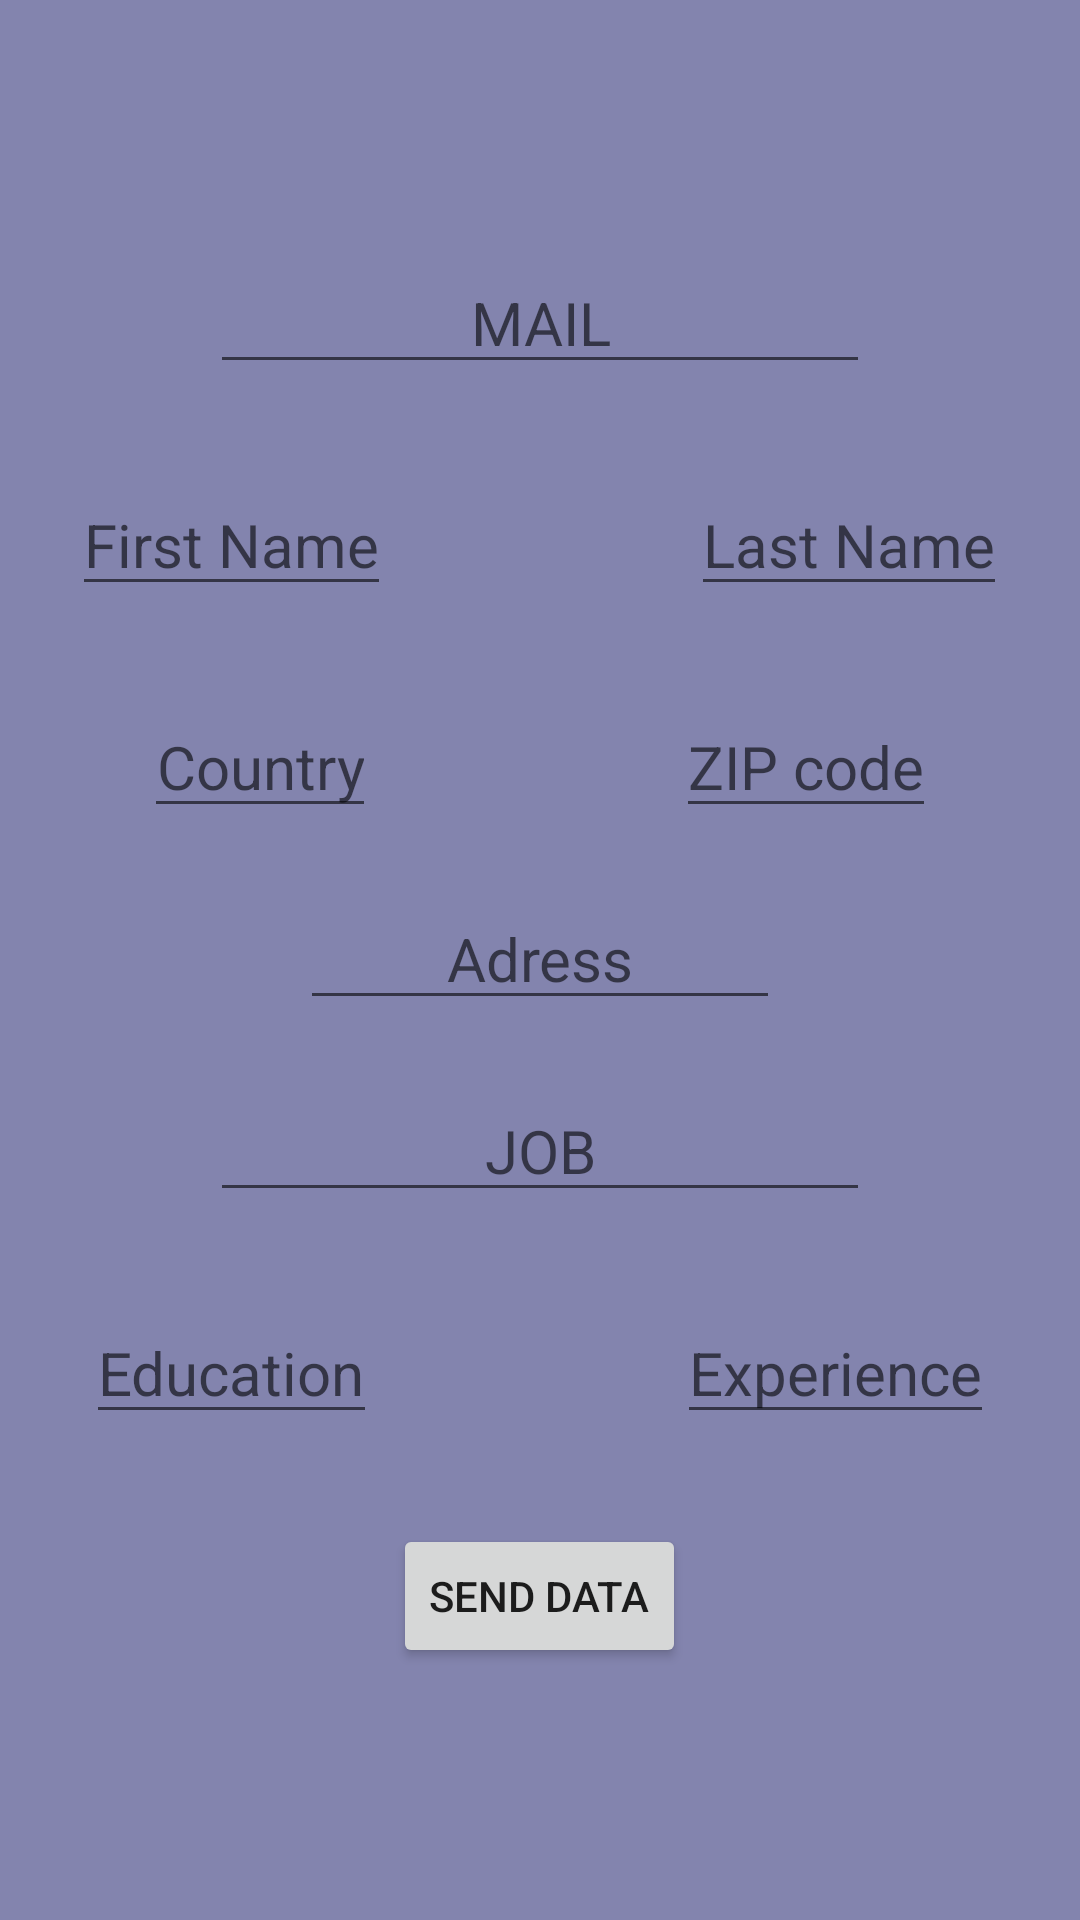

This screen was rendered from an Android layout file. Write that file and the resources it references.
<!-- AndroidManifest.xml: application theme Theme.დავალება4 -->
<!-- res/layout/fragment_blank4.xml -->
<?xml version="1.0" encoding="utf-8"?>
<LinearLayout xmlns:android="http://schemas.android.com/apk/res/android"
    xmlns:tools="http://schemas.android.com/tools"
    android:layout_width="match_parent"
    android:layout_height="match_parent"
    android:orientation="vertical"
    android:gravity="center"
    android:background="#8384AE"
    tools:context=".fragments.BlankFragment4">



    <EditText
        android:id="@+id/EMAIL"
        android:layout_width="match_parent"
        android:layout_height="wrap_content"
        android:hint="MAIL"
        android:textSize="20dp"
        android:gravity="center"
        android:layout_marginHorizontal="70dp"
        />

    <LinearLayout
        android:layout_width="match_parent"
        android:layout_height="wrap_content"
        android:gravity="center"
        android:orientation="horizontal"
        android:layout_marginTop="30dp"
        android:weightSum="2">


        <EditText
            android:id="@+id/NAME"
            android:layout_width="wrap_content"
            android:layout_height="wrap_content"
            android:layout_marginRight="100dp"
            android:hint="First Name"
            android:gravity="center"
            android:textSize="20dp" />

        <EditText
            android:id="@+id/LAST"
            android:layout_width="wrap_content"
            android:layout_height="wrap_content"
            android:hint="Last Name"
            android:gravity="center"
            android:textSize="20dp" />

    </LinearLayout>




    <LinearLayout
        android:layout_width="match_parent"
        android:layout_height="wrap_content"
        android:gravity="center"
        android:orientation="horizontal"
        android:layout_marginTop="30dp"
        android:weightSum="2">


        <EditText
            android:id="@+id/COUNTRY"
            android:layout_width="wrap_content"
            android:layout_height="wrap_content"
            android:layout_marginRight="100dp"
            android:hint="Country"
            android:gravity="center"
            android:textSize="20dp" />

        <EditText
            android:id="@+id/ZIP"
            android:layout_width="wrap_content"
            android:layout_height="wrap_content"
            android:hint="ZIP code"
            android:gravity="center"
            android:textSize="20dp" />

    </LinearLayout>

    <EditText
        android:id="@+id/ADRESS"
        android:layout_width="match_parent"
        android:layout_height="wrap_content"
        android:textSize="20dp"
        android:hint="Adress"
        android:layout_marginTop="20dp"
        android:layout_marginHorizontal="100dp"
        android:gravity="center"/>


    <EditText
        android:id="@+id/JOB"
        android:layout_width="match_parent"
        android:layout_height="wrap_content"
        android:hint="JOB"
        android:textSize="20dp"
        android:gravity="center"
        android:layout_marginTop="20dp"
        android:layout_marginHorizontal="70dp" />

    <LinearLayout
        android:layout_width="match_parent"
        android:layout_height="wrap_content"
        android:gravity="center"
        android:orientation="horizontal"
        android:layout_marginTop="30dp"
        android:weightSum="2">


        <EditText
            android:id="@+id/EDUCATION"
            android:layout_width="wrap_content"
            android:layout_height="wrap_content"
            android:layout_marginRight="100dp"
            android:hint="Education"
            android:gravity="center"
            android:textSize="20dp" />

        <EditText
            android:id="@+id/EXP"
            android:layout_width="wrap_content"
            android:layout_height="wrap_content"
            android:hint="Experience"
            android:gravity="center"
            android:textSize="20dp" />

    </LinearLayout>




    <Button
        android:id="@+id/send"
        android:layout_width="wrap_content"
        android:layout_height="wrap_content"
        android:text="Send DATA"
        android:layout_marginTop="30dp"
        />


</LinearLayout>
<!-- resources referenced by this layout -->
<resources>
  <style name="Theme.დავალება4" parent="Theme.MaterialComponents.DayNight.DarkActionBar">
          
          <item name="colorPrimary">@color/purple_500</item>
          <item name="colorPrimaryVariant">@color/purple_700</item>
          <item name="colorOnPrimary">@color/white</item>
          
          <item name="colorSecondary">@color/teal_200</item>
          <item name="colorSecondaryVariant">@color/teal_700</item>
          <item name="colorOnSecondary">@color/black</item>
          
          <item name="android:statusBarColor" tools:targetApi="l">?attr/colorPrimaryVariant</item>
          
      </style>
  <!-- not gathered from this repository: default colours our renderer supplied (Android Studio template values) -->
  <color name="purple_500">#FF6200EE</color>
  <color name="purple_700">#FF3700B3</color>
  <color name="teal_200">#FF03DAC5</color>
  <color name="teal_700">#FF018786</color>
  <color name="black">#FF000000</color>
  <color name="white">#FFFFFFFF</color>
</resources>
